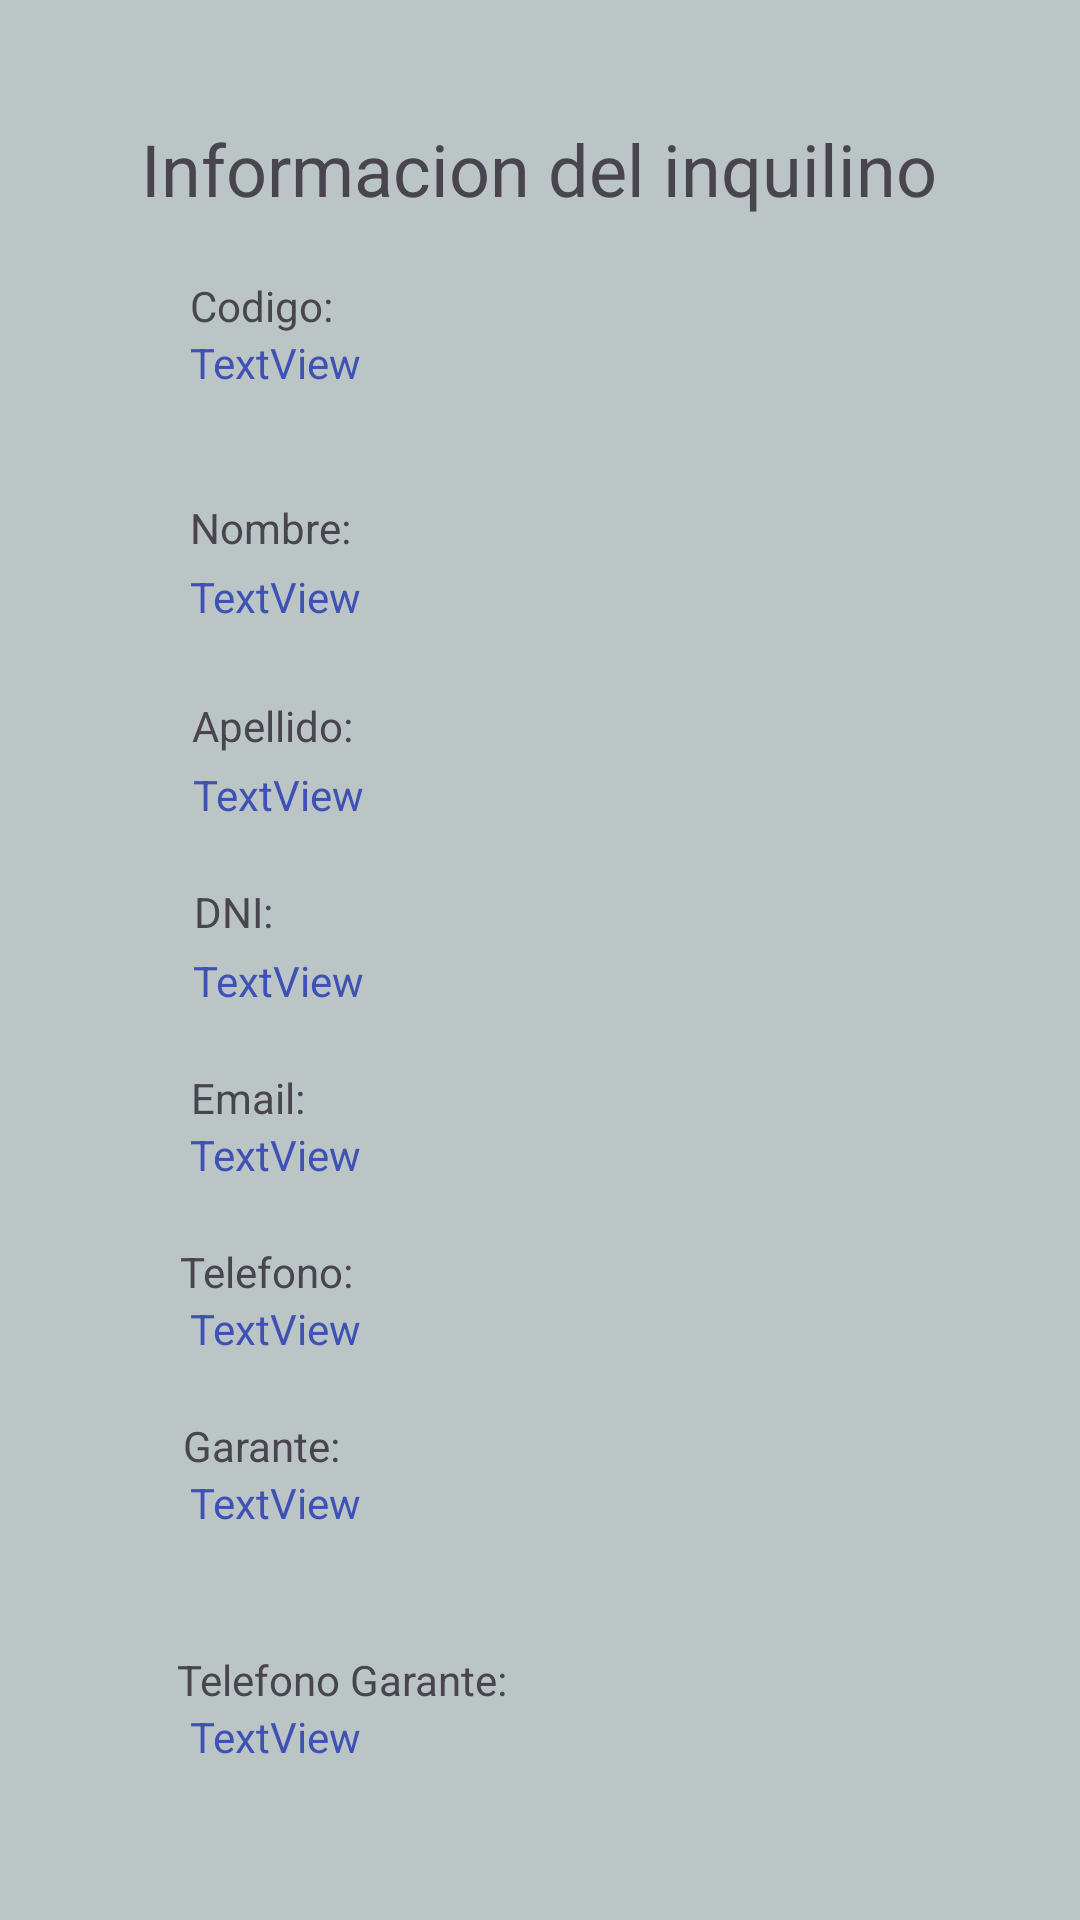

This screen was rendered from an Android layout file. Write that file and the resources it references.
<!-- AndroidManifest.xml: application theme Theme.InmobiliariaSinApiRest -->
<!-- res/layout/fragment_detalle_inquilino.xml -->
<?xml version="1.0" encoding="utf-8"?>
<androidx.constraintlayout.widget.ConstraintLayout xmlns:android="http://schemas.android.com/apk/res/android"
    xmlns:app="http://schemas.android.com/apk/res-auto"
    xmlns:tools="http://schemas.android.com/tools"
    android:id="@+id/frameLayout3"
    android:layout_width="match_parent"
    android:layout_height="match_parent"
    android:background="#FAF6F6"
    android:backgroundTint="#BBC5C5"
    tools:context=".ui.inquilinos.DetalleInquilinoFragment">

    <TextView
        android:id="@+id/textView"
        android:layout_width="wrap_content"
        android:layout_height="wrap_content"
        android:layout_marginTop="40dp"
        android:text="Informacion del inquilino"
        android:textSize="24dp"
        app:layout_constraintEnd_toEndOf="parent"
        app:layout_constraintHorizontal_bias="0.498"
        app:layout_constraintStart_toStartOf="parent"
        app:layout_constraintTop_toTopOf="parent" />

    <TextView
        android:id="@+id/textView5"
        android:layout_width="wrap_content"
        android:layout_height="wrap_content"
        android:layout_marginTop="20dp"
        android:text="Codigo:"
        app:layout_constraintEnd_toEndOf="parent"
        app:layout_constraintHorizontal_bias="0.203"
        app:layout_constraintStart_toStartOf="parent"
        app:layout_constraintTop_toBottomOf="@+id/textView" />

    <TextView
        android:id="@+id/tvCodigoInquilino"
        android:layout_width="wrap_content"
        android:layout_height="wrap_content"
        android:text="TextView"
        android:textColor="#3F51B5"
        app:layout_constraintEnd_toEndOf="parent"
        app:layout_constraintHorizontal_bias="0.209"
        app:layout_constraintStart_toStartOf="parent"
        app:layout_constraintTop_toBottomOf="@+id/textView5" />

    <TextView
        android:id="@+id/dasda"
        android:layout_width="wrap_content"
        android:layout_height="wrap_content"
        android:layout_marginTop="36dp"
        android:text="Nombre:"
        app:layout_constraintEnd_toEndOf="parent"
        app:layout_constraintHorizontal_bias="0.207"
        app:layout_constraintStart_toStartOf="parent"
        app:layout_constraintTop_toBottomOf="@+id/tvCodigoInquilino" />

    <TextView
        android:id="@+id/tvInquilinoNombre"
        android:layout_width="wrap_content"
        android:layout_height="wrap_content"
        android:layout_marginTop="4dp"
        android:text="TextView"
        android:textColor="#3F51B5"
        app:layout_constraintEnd_toEndOf="parent"
        app:layout_constraintHorizontal_bias="0.209"
        app:layout_constraintStart_toStartOf="parent"
        app:layout_constraintTop_toBottomOf="@+id/dasda" />

    <TextView
        android:id="@+id/textView13"
        android:layout_width="wrap_content"
        android:layout_height="wrap_content"
        android:layout_marginTop="24dp"
        android:text="Apellido:"
        app:layout_constraintEnd_toEndOf="parent"
        app:layout_constraintHorizontal_bias="0.209"
        app:layout_constraintStart_toStartOf="parent"
        app:layout_constraintTop_toBottomOf="@+id/tvInquilinoNombre" />

    <TextView
        android:id="@+id/tvApellidoInquilino"
        android:layout_width="wrap_content"
        android:layout_height="wrap_content"
        android:layout_marginTop="4dp"
        android:text="TextView"
        android:textColor="#3F51B5"
        app:layout_constraintEnd_toEndOf="parent"
        app:layout_constraintHorizontal_bias="0.212"
        app:layout_constraintStart_toStartOf="parent"
        app:layout_constraintTop_toBottomOf="@+id/textView13" />

    <TextView
        android:id="@+id/textView15"
        android:layout_width="wrap_content"
        android:layout_height="wrap_content"
        android:layout_marginTop="20dp"
        android:text="DNI:"
        app:layout_constraintEnd_toEndOf="parent"
        app:layout_constraintHorizontal_bias="0.194"
        app:layout_constraintStart_toStartOf="parent"
        app:layout_constraintTop_toBottomOf="@+id/tvApellidoInquilino" />

    <TextView
        android:id="@+id/tvDniInquilino"
        android:layout_width="wrap_content"
        android:layout_height="wrap_content"
        android:layout_marginTop="4dp"
        android:text="TextView"
        android:textColor="#3F51B5"
        app:layout_constraintEnd_toEndOf="parent"
        app:layout_constraintHorizontal_bias="0.212"
        app:layout_constraintStart_toStartOf="parent"
        app:layout_constraintTop_toBottomOf="@+id/textView15" />

    <TextView
        android:id="@+id/textView17"
        android:layout_width="wrap_content"
        android:layout_height="wrap_content"
        android:layout_marginTop="20dp"
        android:text="Email:"
        app:layout_constraintEnd_toEndOf="parent"
        app:layout_constraintHorizontal_bias="0.198"
        app:layout_constraintStart_toStartOf="parent"
        app:layout_constraintTop_toBottomOf="@+id/tvDniInquilino" />

    <TextView
        android:id="@+id/tvEmailInquilino"
        android:layout_width="wrap_content"
        android:layout_height="wrap_content"
        android:text="TextView"
        android:textColor="#3F51B5"
        app:layout_constraintEnd_toEndOf="parent"
        app:layout_constraintHorizontal_bias="0.209"
        app:layout_constraintStart_toStartOf="parent"
        app:layout_constraintTop_toBottomOf="@+id/textView17" />

    <TextView
        android:id="@+id/textView20"
        android:layout_width="wrap_content"
        android:layout_height="wrap_content"
        android:layout_marginTop="20dp"
        android:text="Telefono:"

        app:layout_constraintEnd_toEndOf="parent"
        app:layout_constraintHorizontal_bias="0.198"
        app:layout_constraintStart_toStartOf="parent"
        app:layout_constraintTop_toBottomOf="@+id/tvEmailInquilino" />

    <TextView
        android:id="@+id/tvTelefonoInquilino"
        android:layout_width="wrap_content"
        android:layout_height="wrap_content"
        android:text="TextView"
        android:textColor="#3F51B5"
        app:layout_constraintEnd_toEndOf="parent"
        app:layout_constraintHorizontal_bias="0.209"
        app:layout_constraintStart_toStartOf="parent"
        app:layout_constraintTop_toBottomOf="@+id/textView20" />

    <TextView
        android:id="@+id/textView21"
        android:layout_width="wrap_content"
        android:layout_height="wrap_content"
        android:layout_marginTop="20dp"
        android:text="Garante:"
        app:layout_constraintEnd_toEndOf="parent"
        app:layout_constraintHorizontal_bias="0.198"
        app:layout_constraintStart_toStartOf="parent"
        app:layout_constraintTop_toBottomOf="@+id/tvTelefonoInquilino" />

    <TextView
        android:id="@+id/tvGaranteInquilino"
        android:layout_width="wrap_content"
        android:layout_height="wrap_content"
        android:text="TextView"
        android:textColor="#3F51B5"
        app:layout_constraintEnd_toEndOf="parent"
        app:layout_constraintHorizontal_bias="0.209"
        app:layout_constraintStart_toStartOf="parent"
        app:layout_constraintTop_toBottomOf="@+id/textView21" />

    <TextView
        android:id="@+id/textView22"
        android:layout_width="wrap_content"
        android:layout_height="wrap_content"
        android:layout_marginTop="40dp"
        android:text="Telefono Garante:"
        app:layout_constraintEnd_toEndOf="parent"
        app:layout_constraintHorizontal_bias="0.236"
        app:layout_constraintStart_toStartOf="parent"
        app:layout_constraintTop_toBottomOf="@+id/tvGaranteInquilino" />

    <TextView
        android:id="@+id/tvTelefonoGaranteInquilino"
        android:layout_width="wrap_content"
        android:layout_height="wrap_content"
        android:text="TextView"
        android:textColor="#3F51B5"
        app:layout_constraintEnd_toEndOf="parent"
        app:layout_constraintHorizontal_bias="0.209"
        app:layout_constraintStart_toStartOf="parent"
        app:layout_constraintTop_toBottomOf="@+id/textView22" />
</androidx.constraintlayout.widget.ConstraintLayout>
<!-- resources referenced by this layout -->
<resources>
  <style name="Theme.InmobiliariaSinApiRest" parent="Base.Theme.InmobiliariaSinApiRest" />
  <style name="Base.Theme.InmobiliariaSinApiRest" parent="Theme.Material3.DayNight.NoActionBar">
          
          
      </style>
</resources>
